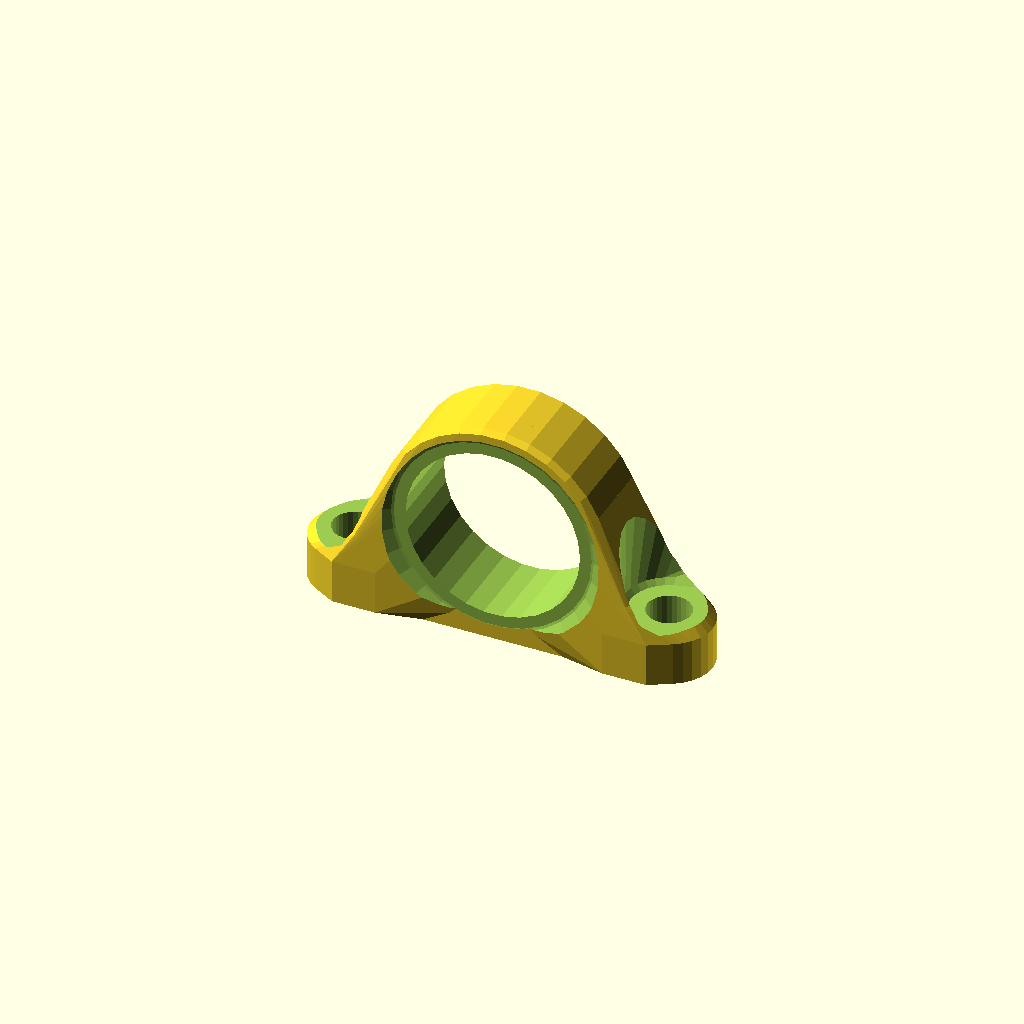
Cell 1 — every parameter at its default value.
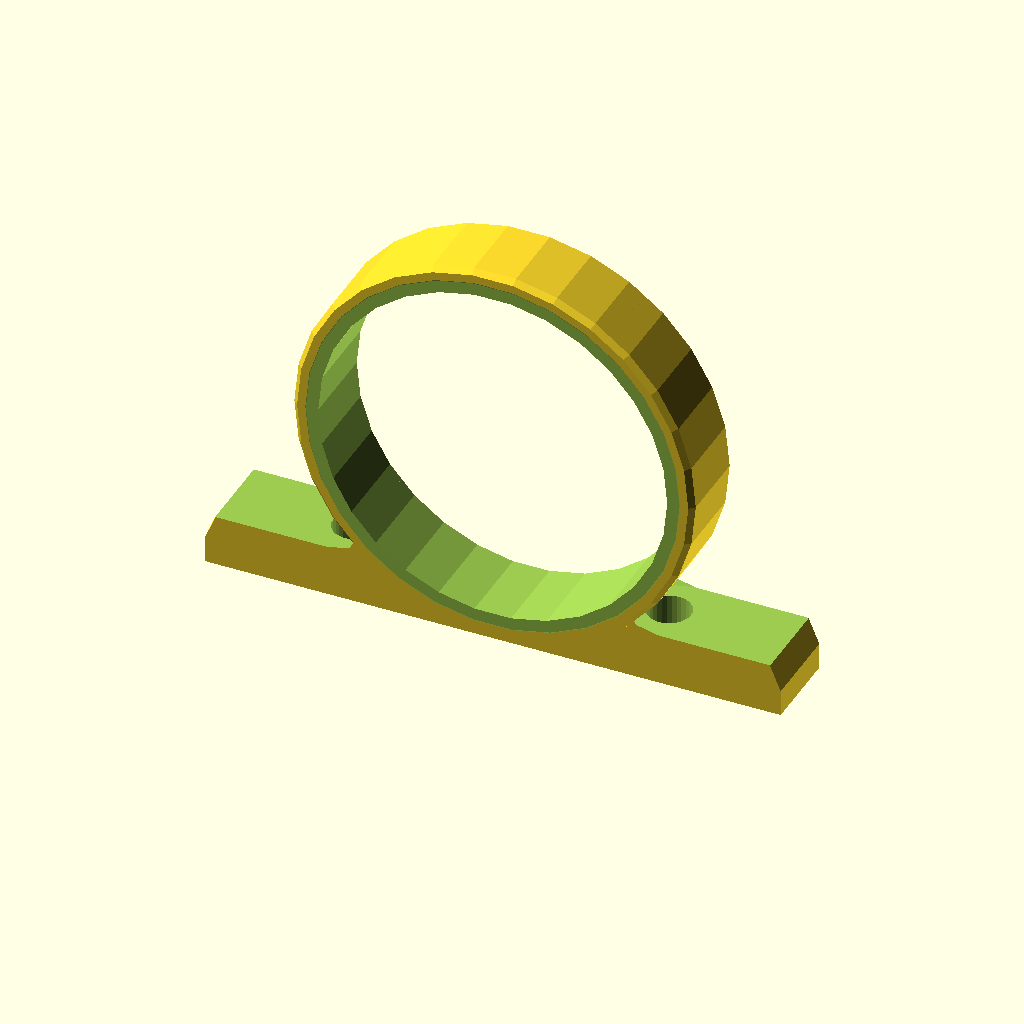
Cell 2: the same model with Bearing_Radius = 40.
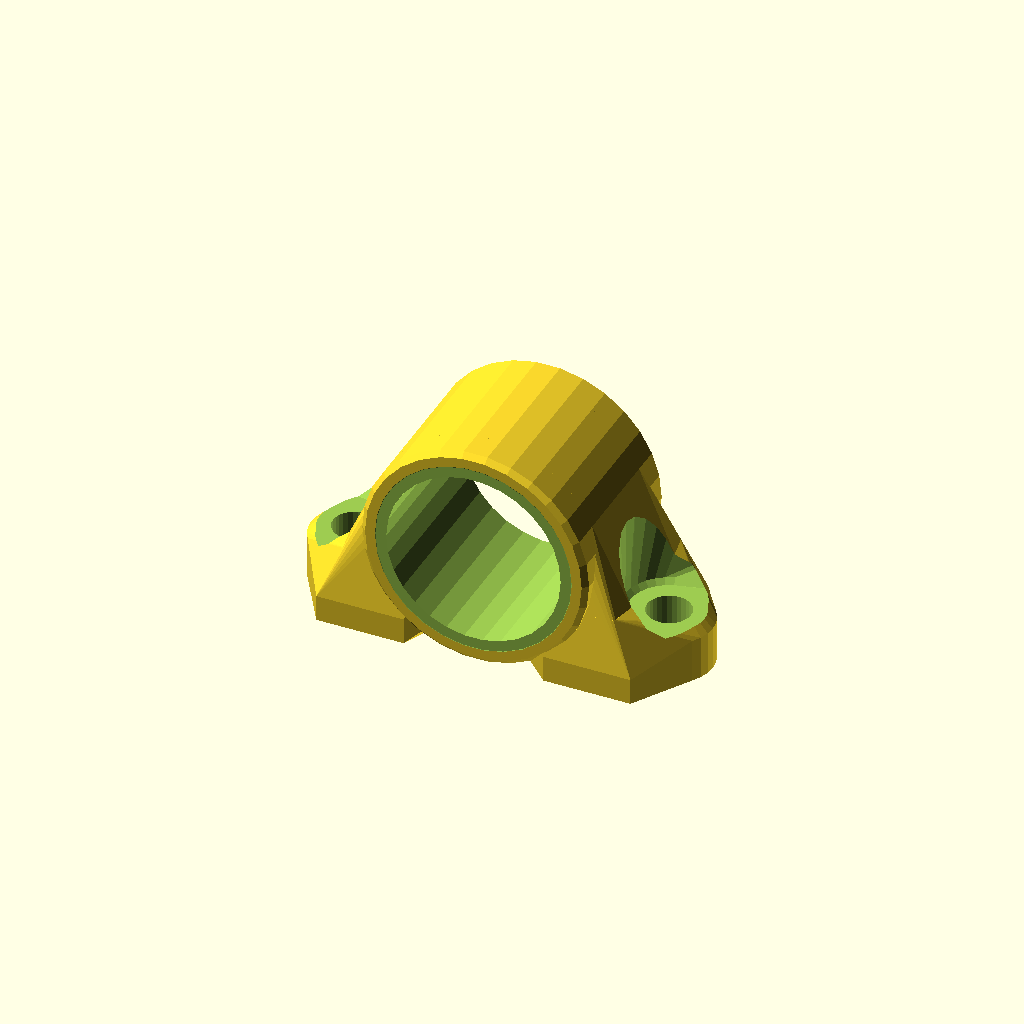
Cell 3: the same model with Bearing_Width = 38.
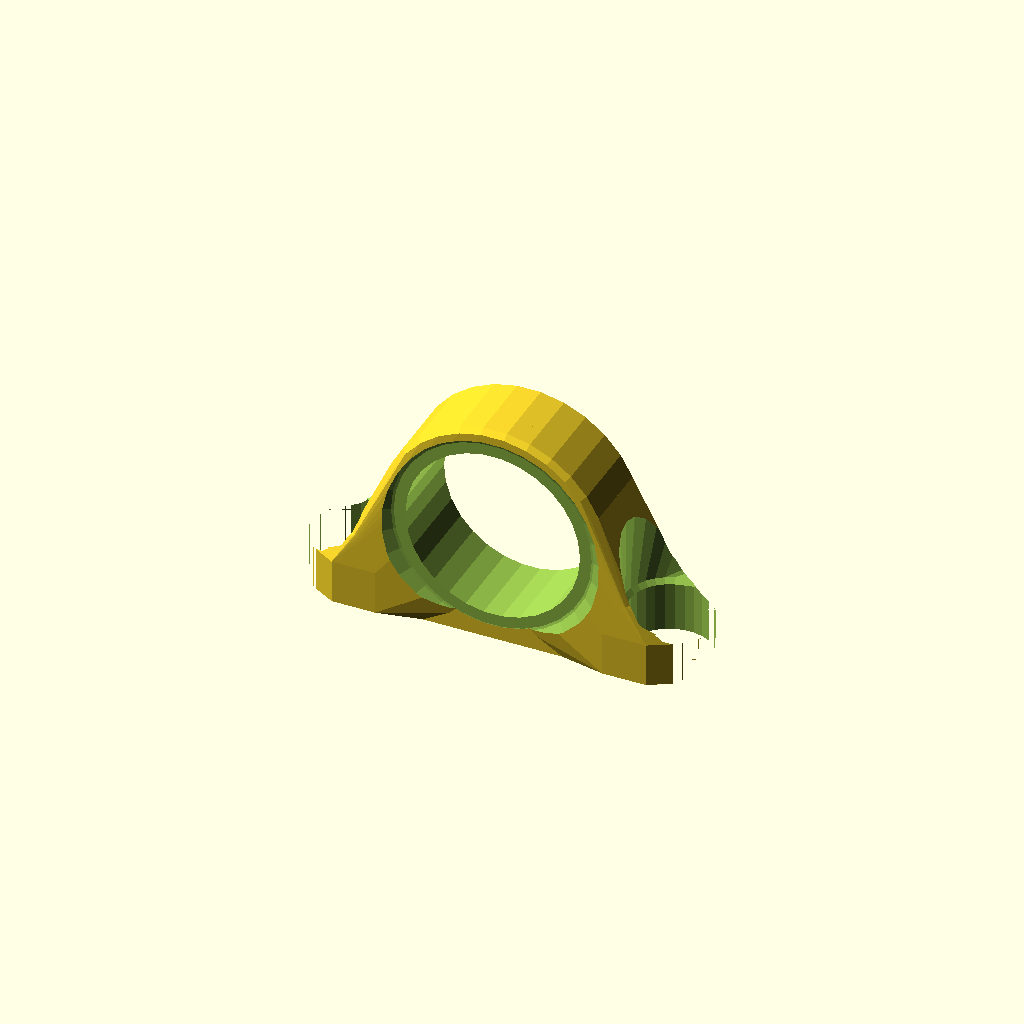
Cell 4: boltholeradius = 10 (everything else at default).
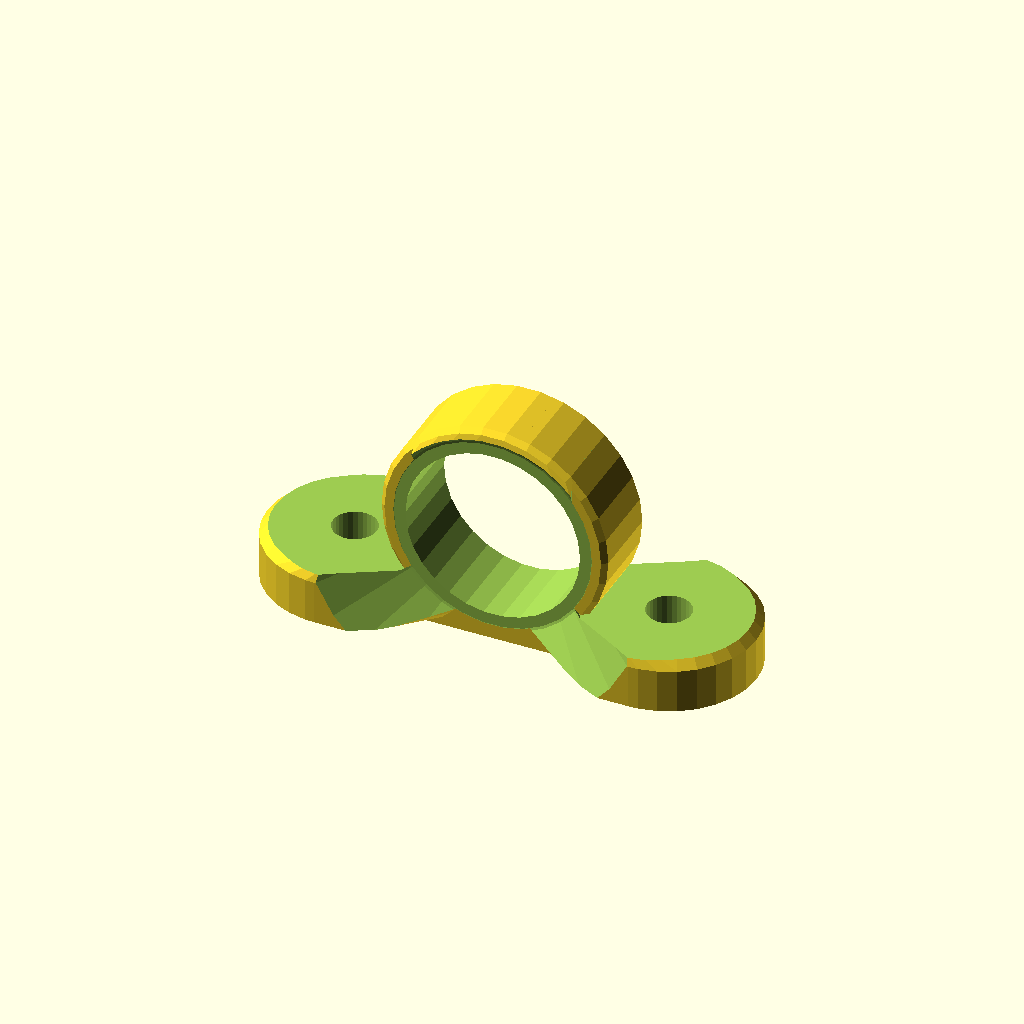
Cell 5 — boltheadradius set to 20, the other parameters unchanged.
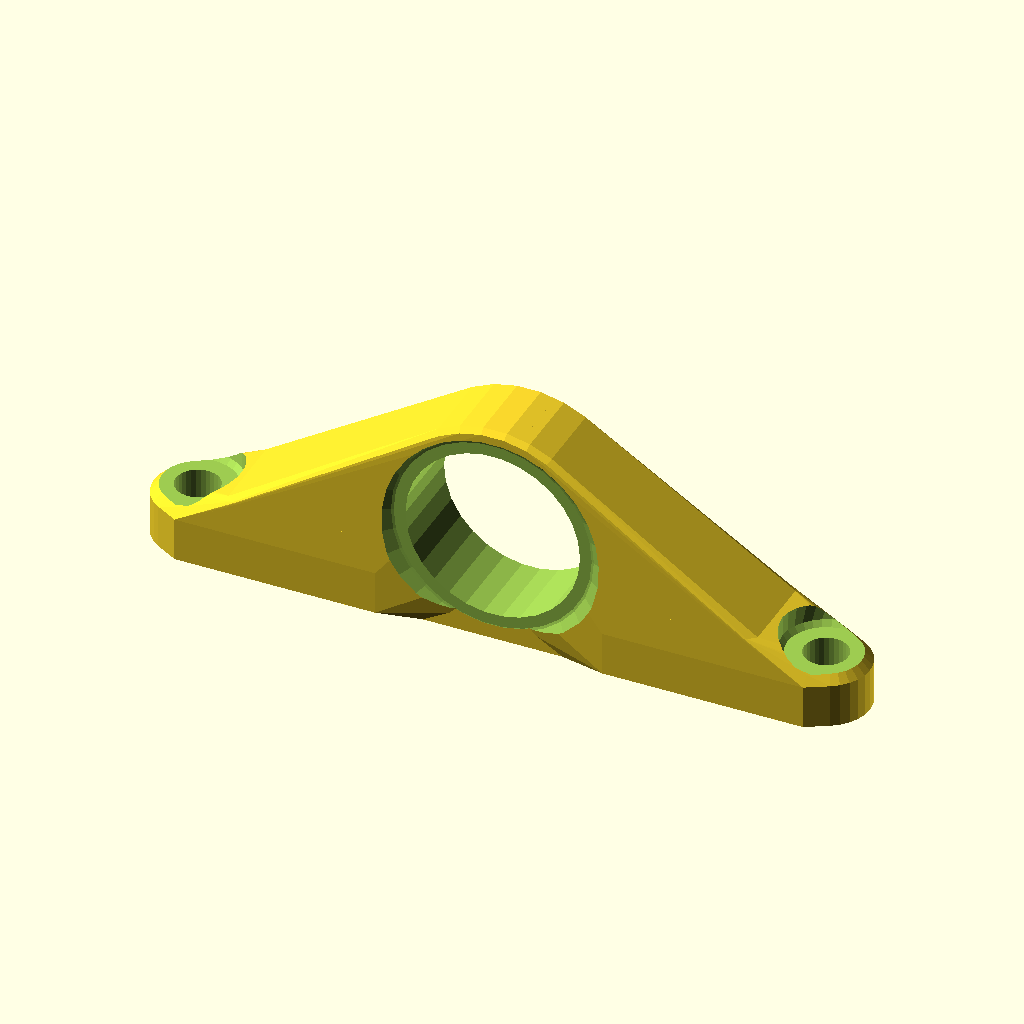
Cell 6 — boltholeCC set to 144, the other parameters unchanged.
One fixed orthographic camera (rotation 55°, 0°, 25°; colour scheme Cornfield) for every cell.
Source of the model, olderthan2019/pillowblock/pillowblock.scad:
Bearing_Radius=20;
Bearing_Width=19;
boltholeradius=5;
boltheadradius=10;

boltholeCC=72;
 footheight=12;
footwidth=23;
material=6;
chamfer=2;
$fn=30;

//Bearing_Radius=rnd(7,25);
//Bearing_Width=rnd(10,30);
//boltholeradius=rnd(Bearing_Width/6,Bearing_Width/4 );
//boltheadradius=rnd(boltholeradius*1.3,boltholeradius*2);
//
//boltholeCC=rnd(Bearing_Radius *2 ,Bearing_Radius*4);
// footheight=rnd(Bearing_Radius/4 ,Bearing_Radius/2 );
//footwidth=rnd(1,Bearing_Radius/2 );
//material=rnd(3,Bearing_Radius/4 );
//chamfer=rnd(1,2);
//$fn=30;




 fw=max(boltheadradius*2,footwidth);

 difference(){
translate([0,0,Bearing_Radius+material]){rotate([90,0,0])roundcyl(Bearing_Radius+material ,Bearing_Width  ,center=true);}
bearinghole();
}
difference(){
union(){
 translate([0,0,Bearing_Radius+material]){rotate([90,0,0])roundcyl(Bearing_Radius+material*0.5,Bearing_Width  ,center=true);}
 linear_extrude(material*2 ) {
 square([Bearing_Radius*2+material*2,min(Bearing_Width,fw)],center=true);}
union(){
 smallfoothouse();
hull(){
intersection(){smallfoothouse();
 hull(){
scale([1,5,1.5])foot();}
}
foot();}
}
mirror([1,0,0])union(){
 smallfoothouse();
hull(){
intersection(){smallfoothouse();
 hull(){
scale([1,5,1.5])foot();}
}
foot();}
}}
 
holes1();}

module holes1(){
//holes
bearinghole();

//bolt hole
translate([boltholeCC*0.5,0,0])cylinder(footheight*2,boltholeradius,boltholeradius,center=true);
translate([-boltholeCC*0.5,0,0])cylinder(footheight*2,boltholeradius,boltholeradius,center=true);

 hull(){
 translate([boltholeCC*0.5,0,footheight*0.99])
roundcyl(boltheadradius ,chamfer*3 ,boltheadradius  );

 translate([boltholeCC*0.5+boltheadradius*3,0,footheight*0.99+Bearing_Radius +material*2])
roundcyl(boltheadradius*2 ,Bearing_Radius*2 ,boltheadradius*4 );

translate([boltholeCC+fw*0.5 ,0,footheight*0.99])
roundcyl(boltheadradius*2,Bearing_Radius ,boltheadradius*4 );
}
 mirror([1,0,0])hull(){
 translate([boltholeCC*0.5,0,footheight*0.99])
roundcyl(boltheadradius ,chamfer*3 ,boltheadradius  );

 translate([boltholeCC*0.5+boltheadradius*3,0,footheight*0.99+Bearing_Radius +material*2])
roundcyl(boltheadradius*2 ,Bearing_Radius*2 ,boltheadradius*4 );

translate([boltholeCC+fw*0.5 ,0,footheight*0.99])
roundcyl(boltheadradius*2,Bearing_Radius ,boltheadradius*4 );
}

}
module bearinghole(){
translate([0,0,Bearing_Radius+material])rotate([90,0,0])roundcyl(Bearing_Radius,(Bearing_Width+chamfer*2)  ,center=true);
translate([0,-Bearing_Width*0.499,Bearing_Radius+material])rotate([90,0,0])roundcyl(Bearing_Radius+material*0.5,Bearing_Width ,Bearing_Radius*2+material*2 );
mirror([0,1,0])translate([0,-Bearing_Width*0.499,Bearing_Radius+material])rotate([90,0,0])roundcyl(Bearing_Radius+material*0.5,Bearing_Width ,Bearing_Radius*2+material*2);
}


module roundcyl(r,h,r2=0,center=false){
if(center==true)
rotate_extrude(convex=10){
 offset(delta=+chamfer,chamfer=true) offset(delta=-chamfer,chamfer=true)translate([0,-h*0.5]) 
polygon([[0,0],[r,0],[r2==0?r:r2,h],[0,h]]);
translate([0,-h*0.5])square([r*0.5,h]);

}
else
rotate_extrude(convex=10){
 offset(delta=+chamfer,chamfer=true) offset(delta=-chamfer,chamfer=true)translate([0,0])
polygon([[0,0],[r,0],[r2==0?r:r2,h],[0,h]]);
translate([0,0])square([r*0.5,h]);

}
}

module foot(){
intersection(){translate([Bearing_Radius+material,-fw*0.5,0])cube([(boltheadradius+boltholeCC)*0.5,fw,footheight]);
 hull(){
linear_extrude(footheight
//-(fw-Bearing_Width)/2 
){
 translate([boltholeCC*0.5,0,0])circle(boltheadradius-chamfer);
 square([boltholeCC  ,fw-chamfer*2],center=true);
 }

linear_extrude(footheight-chamfer ) {
 translate([boltholeCC*0.5,0,0])circle(boltheadradius );
square([boltholeCC  ,fw],center=true);

//translate([0,0,Bearing_Radius+material])rotate([90,0,0])roundcyl(Bearing_Radius +material,Bearing_Width ,center=true);
}}}}
module smallfoot(){
intersection(){translate([Bearing_Radius+material,-fw*0.5,0])cube([(boltheadradius+boltholeCC)*0.5,fw,footheight]);
hull(){
linear_extrude(footheight
//-(fw-Bearing_Width)/2 
)
offset(delta=-chamfer,chamfer=true) 
offset(delta=+chamfer,chamfer=true)
 offset(delta=-chamfer,chamfer=true)
square([boltholeCC ,fw],center=true);

linear_extrude(footheight-chamfer )  offset(delta=+chamfer,chamfer=true) offset(delta=-chamfer,chamfer=true)square([boltholeCC ,fw],center=true);
//translate([0,0,Bearing_Radius+material])rotate([90,0,0])roundcyl(Bearing_Radius +material,Bearing_Width ,center=true);
}}}
module smallfoothouse(){
hull(){
smallfoot();

//linear_extrude(footheight)
////offset((fw-Bearing_Width)/2)
//offset(delta=(fw-Bearing_Width)/2,chamfer=true)square([boltholeCC,Bearing_Width],center=true);
 
house();


}};
module house(){
intersection(){
 union(){translate([-material,-fw*0.5,Bearing_Radius]){
cube([(boltheadradius*2+boltholeCC)*0.5,fw,(Bearing_Radius+material)*2]);}
translate([Bearing_Radius*0.5,-fw*0.5,0]){
cube([(boltheadradius+boltholeCC)*0.5,fw,(Bearing_Radius+material)*2]);}
}
translate([0,0,Bearing_Radius+material])rotate([90,0,0])roundcyl(Bearing_Radius+material,Bearing_Width ,center=true);}
 linear_extrude(material  ) {
 translate([Bearing_Radius+material,0,0])square([Bearing_Radius ,Bearing_Width],center=true);}
}


function rnd(a = 1, b = 0, s = []) = 
  s == [] ? 
   (rands(min(a, b), max(   a, b), 1)[0]) 
  : 
   (rands(min(a, b), max(a, b), 1, s)[0])
  ; 
Parameter table extracted from the source (name, type, default, range or options):
Bearing_Radius: number, default 20
Bearing_Width: number, default 19
boltholeradius: number, default 5
boltheadradius: number, default 10
boltholeCC: number, default 72
footheight: number, default 12
footwidth: number, default 23
material: number, default 6
chamfer: number, default 2
